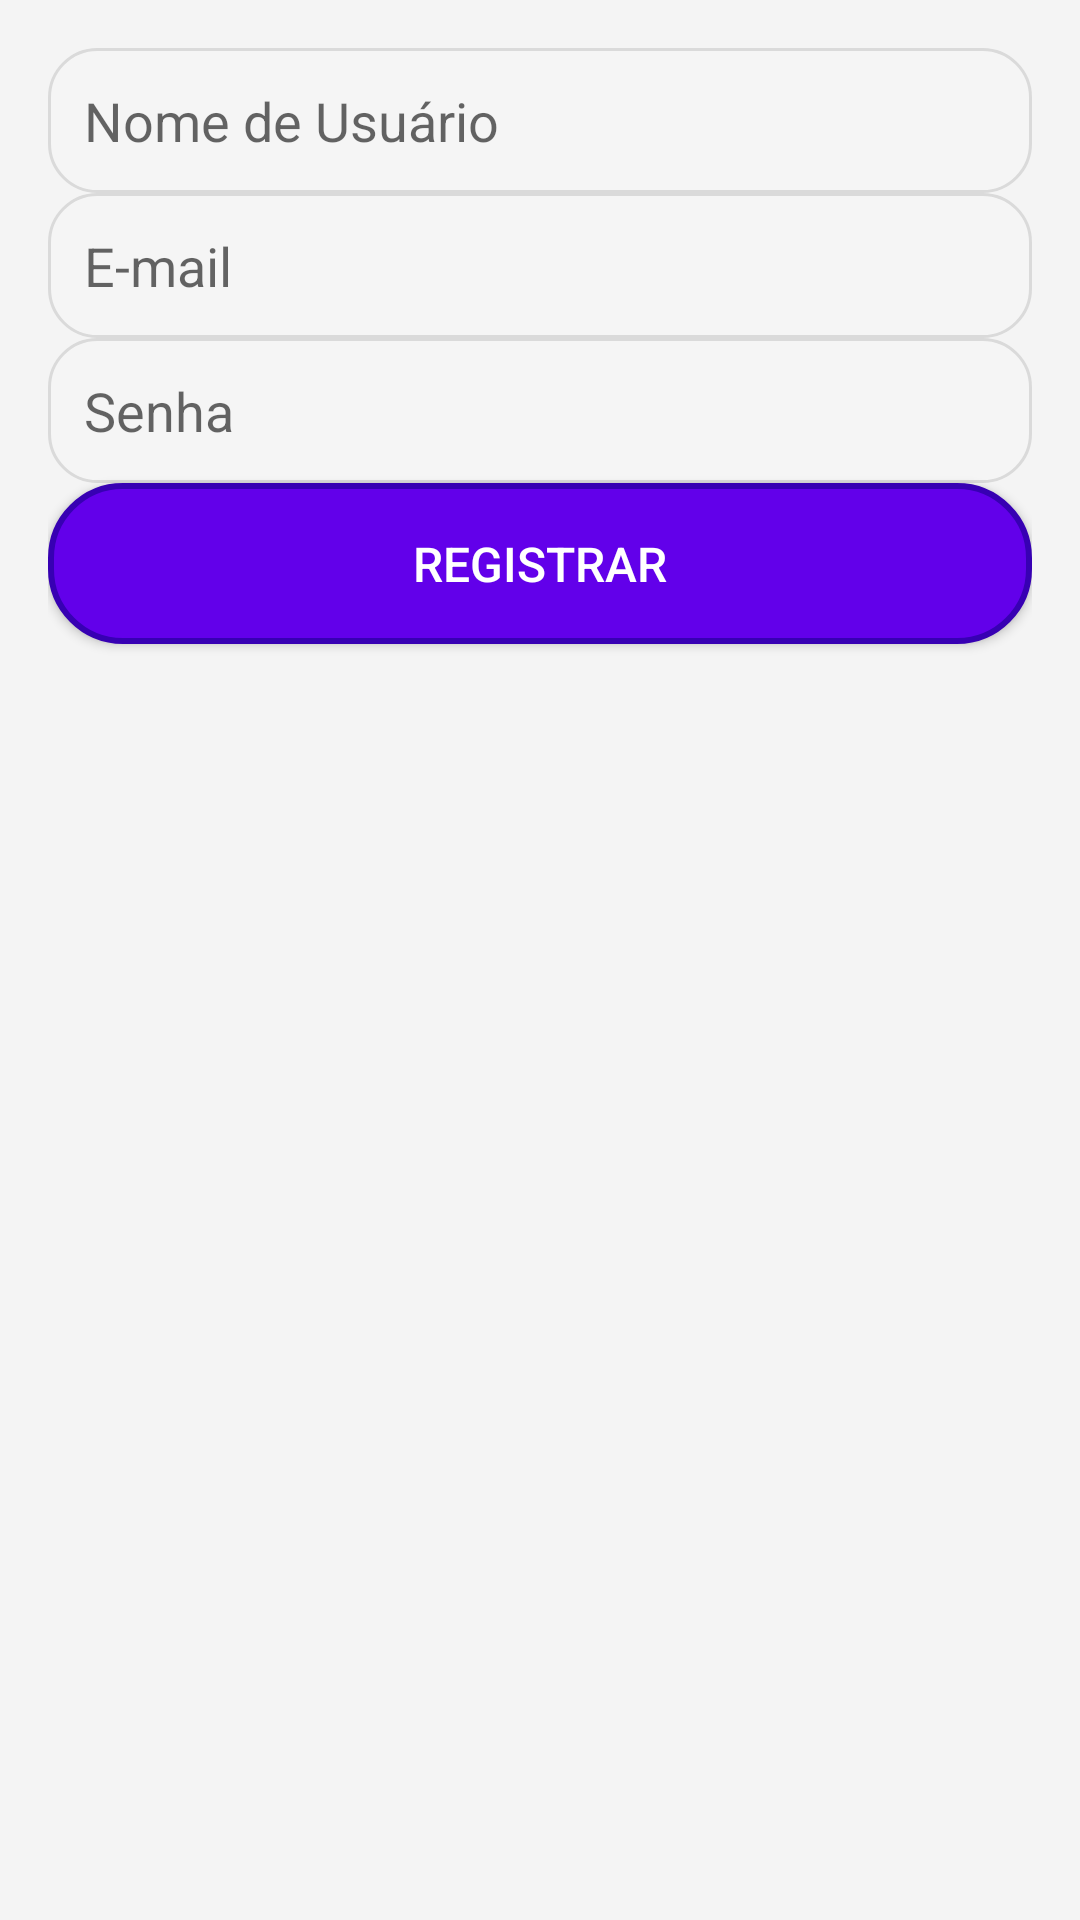

Produce the Android XML layout that renders to this screen, including the resource entries it uses.
<!-- AndroidManifest.xml: application theme Theme.Dasboard -->
<!-- res/layout/activity_register.xml -->
<LinearLayout
    xmlns:android="http://schemas.android.com/apk/res/android"
    android:layout_width="match_parent"
    android:layout_height="match_parent"
    android:orientation="vertical"
    android:padding="16dp"
    android:background="#F4F4F4">

    
    <EditText
        android:id="@+id/editTextUsername"
        android:layout_width="match_parent"
        android:layout_height="wrap_content"
        android:hint="Nome de Usuário"
        android:background="@drawable/rounded_edittext_background"
        android:padding="12dp"
        android:textColor="#333333" />

    
    <EditText
        android:id="@+id/editTextEmail"
        android:layout_width="match_parent"
        android:layout_height="wrap_content"
        android:hint="E-mail"
        android:inputType="textEmailAddress"
        android:background="@drawable/rounded_edittext_background"
        android:padding="12dp"
        android:textColor="#333333" />

    
    <EditText
        android:id="@+id/editTextPassword"
        android:layout_width="match_parent"
        android:layout_height="wrap_content"
        android:hint="Senha"
        android:inputType="textPassword"
        android:background="@drawable/rounded_edittext_background"
        android:padding="12dp"
        android:textColor="#333333" />

    
    <Button
        android:id="@+id/btnRegister"
        android:layout_width="match_parent"
        android:layout_height="wrap_content"
        android:text="Registrar"
        android:textSize="16sp"
        android:background="@drawable/button_background"
        android:textColor="@android:color/white"
        android:padding="16dp"
        android:elevation="4dp" />
</LinearLayout>
<!-- resources referenced by this layout -->
<resources>
  <!-- drawable button_background (drawable) -->
  <shape xmlns:android="http://schemas.android.com/apk/res/android">
      <corners android:radius="24dp"/>
      <solid android:color="@color/colorPrimary"/>
      <padding
          android:left="16dp"
          android:right="16dp"
          android:top="10dp"
          android:bottom="10dp"/>
      <stroke
          android:width="2dp"
          android:color="@color/colorPrimaryDark"/>
  </shape>
  <!-- drawable rounded_edittext_background (drawable) -->
  <shape xmlns:android="http://schemas.android.com/apk/res/android">
      <corners android:radius="16dp"/>
      <solid android:color="#F5F5F5"/>
      <stroke
          android:width="1dp"
          android:color="#DADADA"/>
  </shape>
  <style name="Theme.Dasboard" parent="Theme.MaterialComponents.DayNight.DarkActionBar">
          
          <item name="colorPrimary">@color/purple_500</item>
          <item name="colorPrimaryVariant">@color/purple_700</item>
          <item name="colorOnPrimary">@color/white</item>
          
          <item name="colorSecondary">@color/teal_200</item>
          <item name="colorSecondaryVariant">@color/teal_700</item>
          <item name="colorOnSecondary">@color/black</item>
          
          <item name="android:statusBarColor">?attr/colorPrimaryVariant</item>
          
      </style>
  <color name="colorPrimary">#6200EA</color>
  <color name="colorPrimaryDark">#3700B3</color>
  <color name="purple_500">#FF6200EE</color>
  <color name="purple_700">#FF3700B3</color>
  <color name="white">#FFFFFFFF</color>
  <color name="teal_200">#FF03DAC5</color>
  <color name="teal_700">#FF018786</color>
  <color name="black">#FF000000</color>
</resources>
